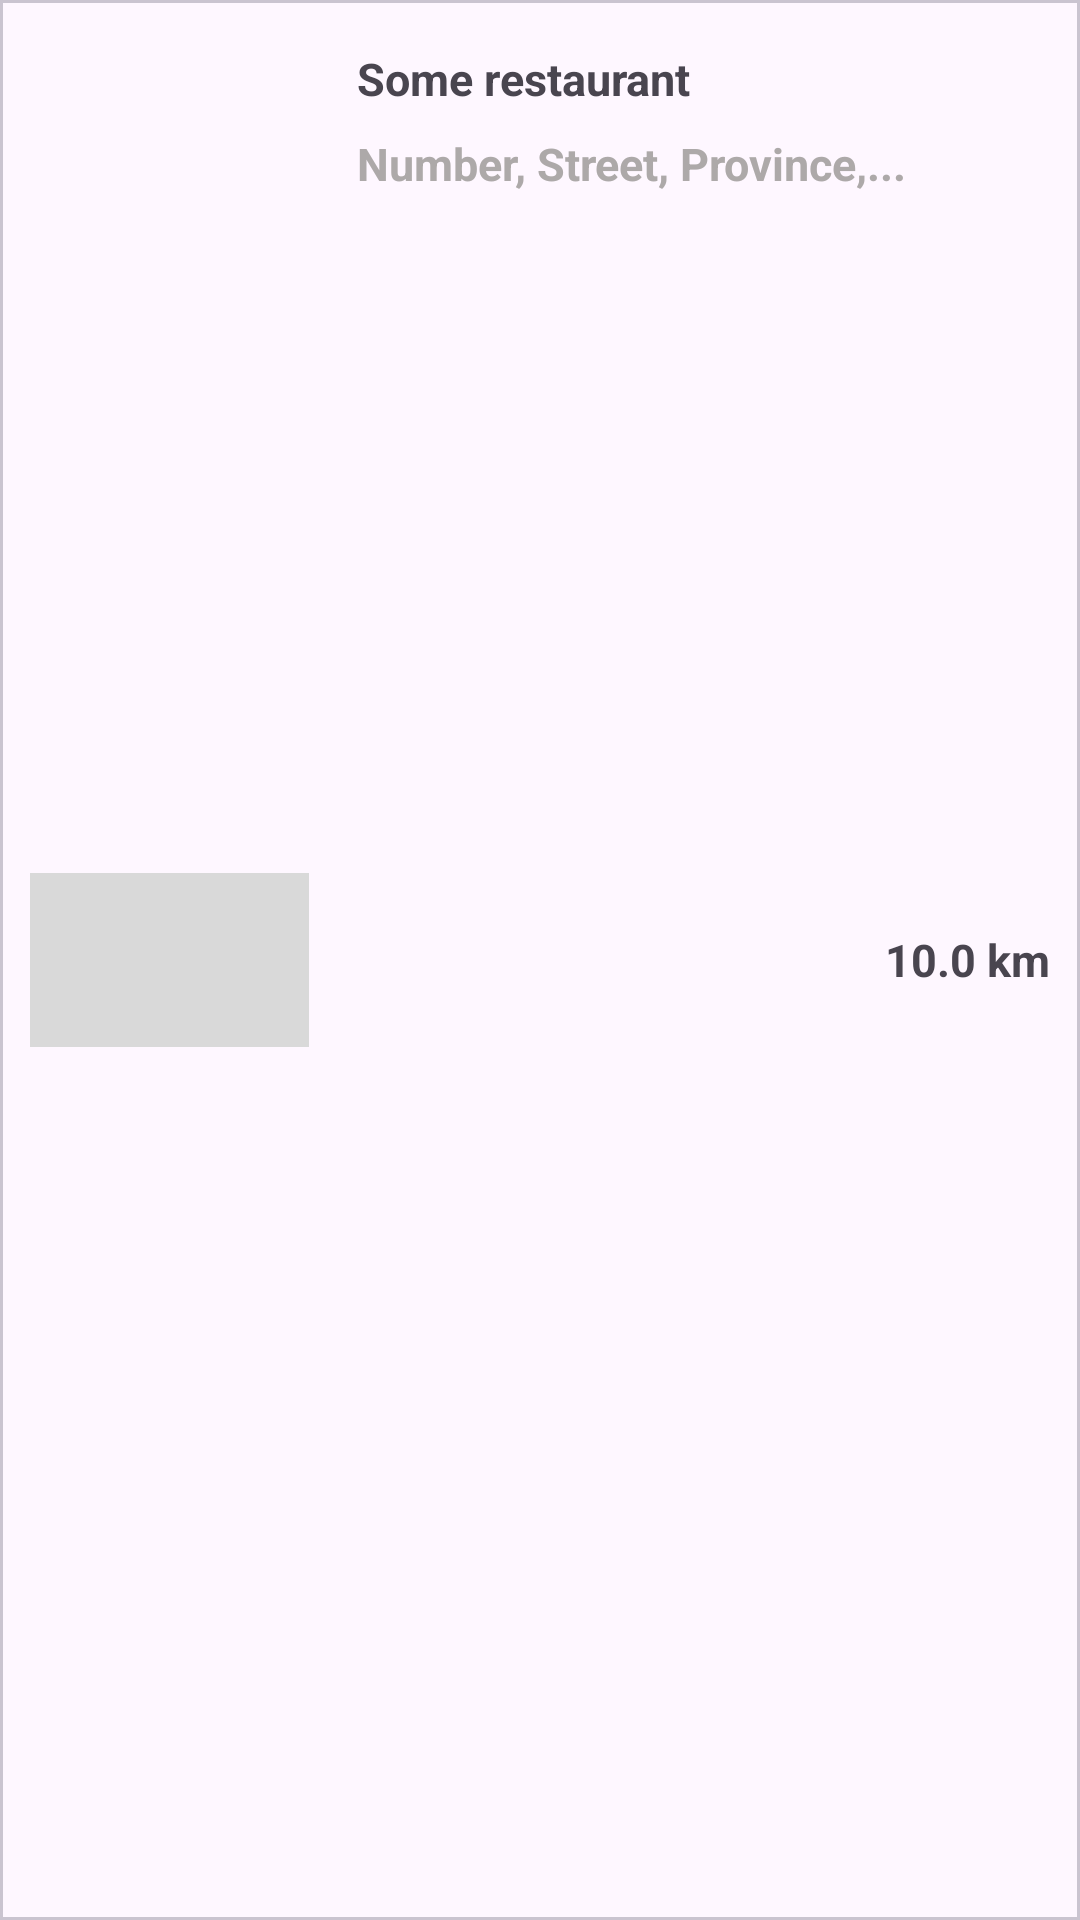

This screen was rendered from an Android layout file. Write that file and the resources it references.
<!-- AndroidManifest.xml: application theme Theme.TestApplication -->
<!-- res/layout/adapter_restaurant_select.xml -->
<?xml version="1.0" encoding="utf-8"?>
<com.google.android.material.card.MaterialCardView xmlns:android="http://schemas.android.com/apk/res/android"
    android:layout_width="match_parent"
    android:layout_height="79dp"
    xmlns:app="http://schemas.android.com/apk/res-auto"
    app:cardCornerRadius="0dp"
    android:layout_marginTop="10dp">
    
    <LinearLayout
        android:layout_width="match_parent"
        android:layout_height="match_parent"
        android:orientation="horizontal"
        android:gravity="center|start">
        <ImageView
            android:id="@+id/adapter_restaurant_image"
            android:layout_width="93dp"
            android:layout_height="58dp"
            android:background="#D9D9D9"
            android:layout_marginStart="10dp"/>

        <RelativeLayout
            android:layout_width="match_parent"
            android:layout_height="match_parent">
            <TextView
                android:id="@+id/adapter_transaction_name"
                android:layout_width="210dp"
                android:layout_height="wrap_content"
                android:text="Some restaurant"
                android:textSize="15sp"
                android:textStyle="bold"
                android:layout_marginTop="16dp"
                android:layout_marginStart="16dp"/>

            <TextView
                android:id="@+id/adapter_transaction_time"
                android:layout_width="210dp"
                android:layout_height="wrap_content"
                android:text="Number, Street, Province,..."
                android:textSize="15sp"
                android:textStyle="bold"
                android:textColor="#ADA9A9"
                android:layout_alignStart="@id/adapter_transaction_name"
                android:layout_below="@id/adapter_transaction_name"
                android:layout_marginTop="8dp"/>

            <TextView
                android:id="@+id/adapter_transaction_cost"
                android:layout_width="wrap_content"
                android:layout_height="wrap_content"
                android:textSize="15sp"
                android:textStyle="bold"
                android:text="10.0 km"
                android:layout_alignParentEnd="true"
                android:layout_centerVertical="true"
                android:layout_marginEnd="10dp"/>
        </RelativeLayout>
        
    </LinearLayout>



</com.google.android.material.card.MaterialCardView>
<!-- resources referenced by this layout -->
<resources>
  <style name="Theme.TestApplication" parent="Theme.Material3.Light.NoActionBar">
          
          <item name="colorPrimary">@color/purple_500</item>
          <item name="colorPrimaryVariant">@color/purple_700</item>
          <item name="colorOnPrimary">@color/white</item>
          
          <item name="colorSecondary">@color/teal_200</item>
          <item name="colorSecondaryVariant">@color/teal_700</item>
          <item name="colorOnSecondary">@color/white</item>
          
          <item name="android:statusBarColor">?attr/colorPrimaryVariant</item>
          
      </style>
  <color name="purple_500">#FF6200EE</color>
  <color name="purple_700">#FF3700B3</color>
  <color name="white">#FFFFFFFF</color>
  <color name="teal_200">#FF03DAC5</color>
  <color name="teal_700">#FF018786</color>
</resources>
